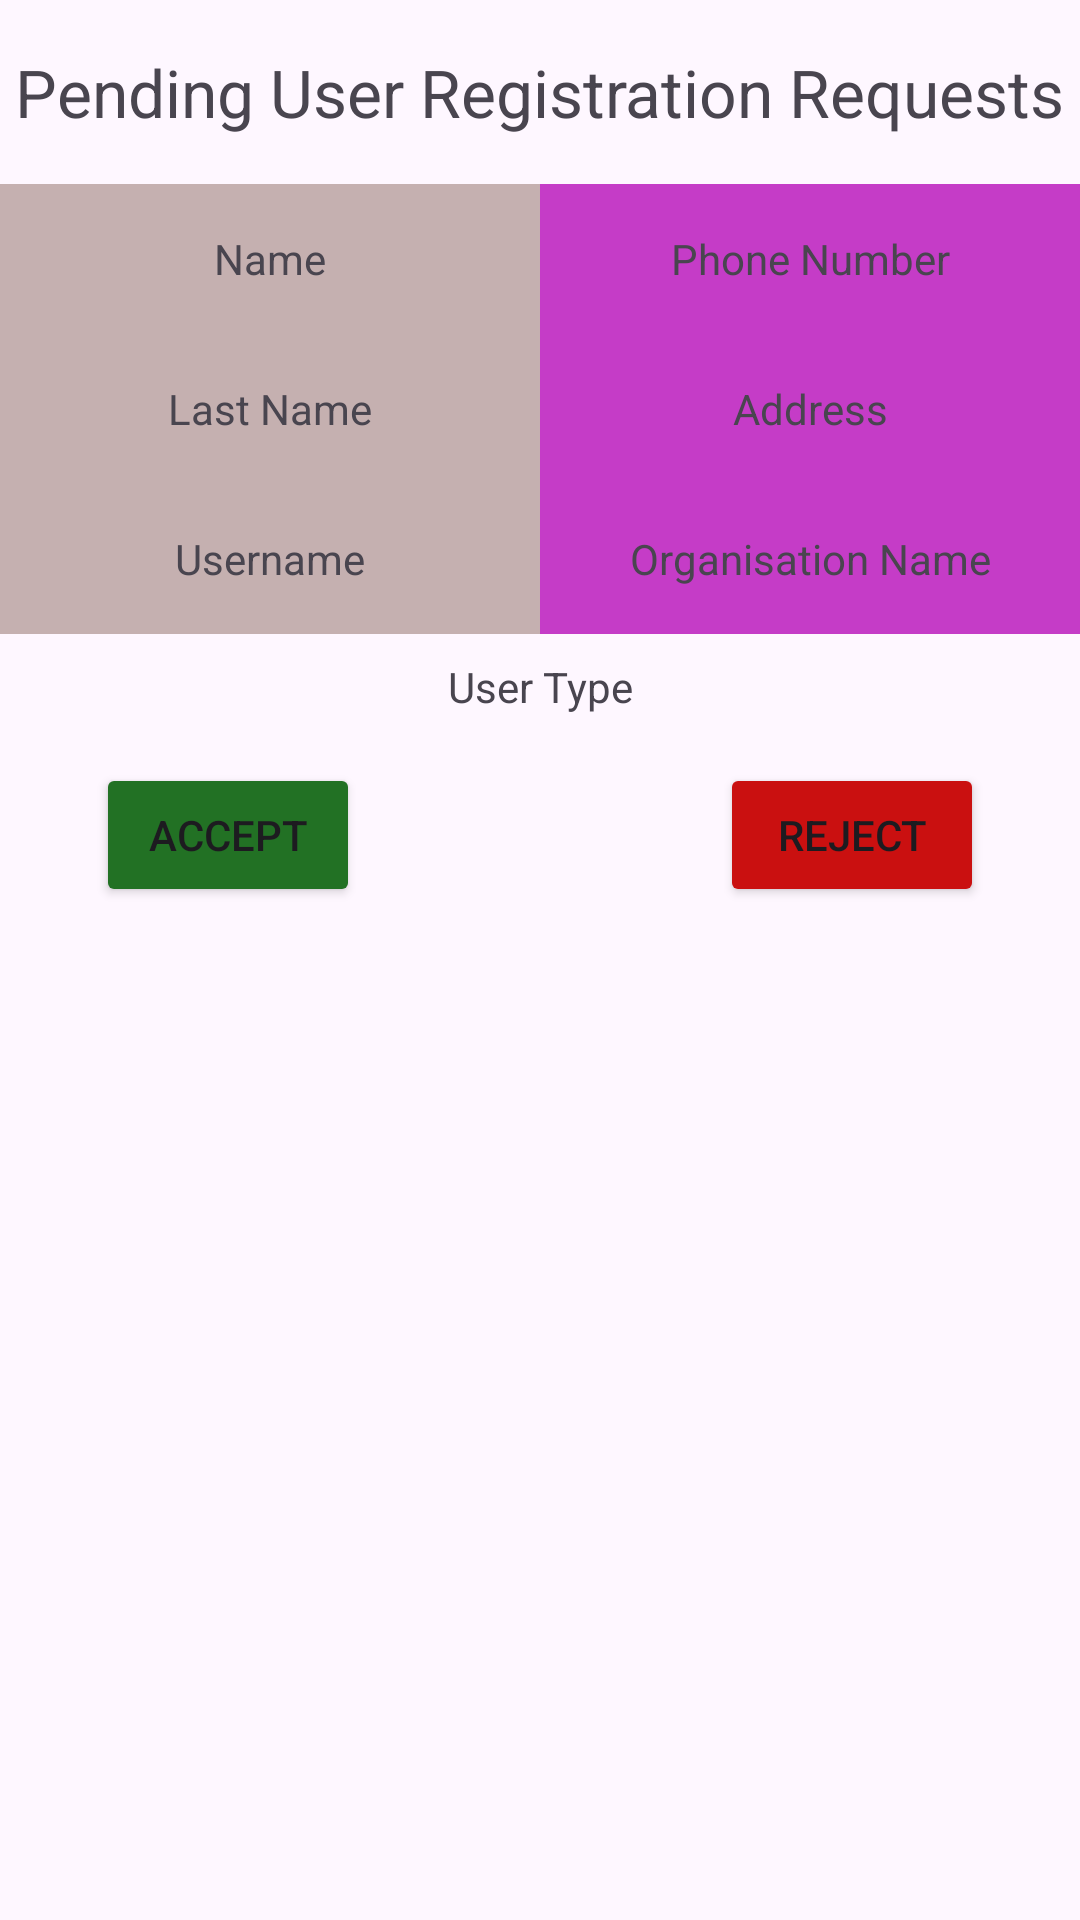

The Android layout XML behind this screen, and the referenced resources:
<!-- AndroidManifest.xml: application theme Theme.User_Interface_Login_Page -->
<!-- res/layout/activity_admin_pending_users_page.xml -->
<?xml version="1.0" encoding="utf-8"?>
<androidx.constraintlayout.widget.ConstraintLayout xmlns:android="http://schemas.android.com/apk/res/android"
    xmlns:app="http://schemas.android.com/apk/res-auto"
    xmlns:tools="http://schemas.android.com/tools"
    android:id="@+id/main"
    android:layout_width="match_parent"
    android:layout_height="match_parent"
    tools:context=".AdminPendingUsersPage">

    <TextView
        android:id="@+id/registrationTitle"
        android:textSize="22sp"
        android:layout_width="wrap_content"
        android:layout_height="wrap_content"
        android:layout_marginTop="@dimen/default_top_margin"
        android:text="Pending User Registration Requests"
        app:layout_constraintEnd_toEndOf="parent"
        app:layout_constraintStart_toStartOf="parent"
        app:layout_constraintTop_toTopOf="parent" />

    

    
    <LinearLayout
        android:id="@+id/linearLayoutLeft"
        android:layout_width="0sp"
        android:layout_height="150sp"
        android:background="#C5B0B0"
        android:orientation="vertical"

        app:layout_constraintEnd_toStartOf="@+id/linearLayoutRight"
        app:layout_constraintStart_toStartOf="parent"
        app:layout_constraintTop_toTopOf="@id/linearLayoutRight"
        app:layout_constraintVertical_bias="1.0"
        app:layout_constraintWidth_percent="0.5">

        <TextView
            android:id="@+id/nameText"
            android:gravity="center"
            android:layout_width="match_parent"
            android:layout_height="50sp"
            android:text="Name" />

        <TextView
            android:id="@+id/lastNameText"
            android:gravity="center"
            android:layout_width="match_parent"
            android:layout_height="50sp"
            android:text="Last Name" />

        <TextView
            android:id="@+id/usernameText"
            android:gravity="center"
            android:layout_width="match_parent"
            android:layout_height="50sp"
            android:text="Username" />


    </LinearLayout>

    <LinearLayout
        android:id="@+id/linearLayoutRight"
        android:layout_width="0sp"
        android:layout_height="150sp"
        android:layout_marginTop="16sp"
        android:background="#C53CC7"
        android:orientation="vertical"
        app:layout_constraintEnd_toEndOf="parent"
        app:layout_constraintStart_toEndOf="@+id/linearLayoutLeft"
        app:layout_constraintTop_toBottomOf="@id/registrationTitle"
        app:layout_constraintWidth_percent="0.5">

        <TextView
            android:id="@+id/phoneNumberText"
            android:gravity="center"
            android:layout_width="match_parent"
            android:layout_height="50sp"
            android:text="Phone Number" />

        <TextView
            android:id="@+id/addressText"
            android:gravity="center"
            android:layout_width="match_parent"
            android:layout_height="50sp"
            android:text="Address" />

        <TextView
            android:id="@+id/organizationNameText"
            android:gravity="center"
            android:layout_width="match_parent"
            android:layout_height="50sp"
            android:text="Organisation Name" />
    </LinearLayout>

    <TextView
        android:id="@+id/userTypeText"
        android:layout_width="wrap_content"
        android:layout_height="wrap_content"
        android:text="User Type"
        android:layout_marginTop="8sp"
        app:layout_constraintEnd_toEndOf="parent"
        app:layout_constraintStart_toStartOf="parent"
        app:layout_constraintTop_toBottomOf="@+id/linearLayoutRight" />

    <ListView
        android:id="@+id/registrationListView"
        android:layout_width="409sp"
        android:layout_height="300sp"
        android:layout_marginTop="24sp"
        app:layout_constraintEnd_toEndOf="parent"
        app:layout_constraintStart_toStartOf="parent"
        app:layout_constraintTop_toBottomOf="@+id/rejectButton" />

    <Button
        android:id="@+id/acceptButton"
        android:layout_width="wrap_content"
        android:layout_height="wrap_content"
        android:layout_marginStart="32sp"
        android:layout_marginTop="16sp"
        android:backgroundTint="#227124"
        android:text="Accept"
        app:layout_constraintStart_toStartOf="parent"
        app:layout_constraintTop_toBottomOf="@+id/userTypeText" />

    <Button
        android:id="@+id/rejectButton"
        android:layout_width="wrap_content"
        android:layout_height="wrap_content"
        android:layout_marginTop="16sp"
        android:layout_marginEnd="32sp"
        android:backgroundTint="#CA1010"
        android:text="Reject"
        app:layout_constraintEnd_toEndOf="parent"
        app:layout_constraintTop_toBottomOf="@+id/userTypeText" />

    <Button
        android:id="@+id/goBackButton"
        android:layout_width="wrap_content"
        android:layout_height="wrap_content"
        android:layout_marginTop="28sp"
        android:backgroundTint="#1C42A6"
        android:text="Go Back"
        app:layout_constraintEnd_toEndOf="parent"
        app:layout_constraintStart_toStartOf="parent"
        app:layout_constraintTop_toBottomOf="@+id/registrationListView" />


</androidx.constraintlayout.widget.ConstraintLayout>
<!-- resources referenced by this layout -->
<resources>
  <dimen name="default_top_margin">16sp</dimen>
  <style name="Theme.User_Interface_Login_Page" parent="Base.Theme.User_Interface_Login_Page" />
  <style name="Base.Theme.User_Interface_Login_Page" parent="Theme.Material3.DayNight.NoActionBar">
          
          
      </style>
</resources>
